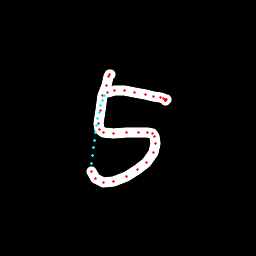

Values plotted in this chart, from the file beside it:
x, y, hover, eod
110.3, 74.26, 0.0, 0.0
109.7, 74.53, 0.0, 0.0
108.8, 76.81, 0.0, 0.0
106.1, 85.85, 0.0, 0.0
102.9, 95.35, 0.0, 0.0
100.1, 110.2, 0.0, 0.0
98.04, 123.3, 0.0, 0.0
99.24, 129.8, 0.0, 0.0
103.2, 132.7, 0.0, 0.0
113.5, 133.5, 0.0, 0.0
126.4, 132.9, 0.0, 0.0
138.1, 132, 0.0, 0.0
147.2, 132.3, 0.0, 0.0
152.1, 133.3, 0.0, 0.0
154.7, 136.2, 0.0, 0.0
155.9, 143.7, 0.0, 0.0
153.4, 152.7, 0.0, 0.0
146.7, 162, 0.0, 0.0
137.2, 169.7, 0.0, 0.0
126.1, 176.6, 0.0, 0.0
113.7, 181.5, 0.0, 0.0
103.6, 182.1, 0.0, 0.0
95.44, 178.2, 0.0, 0.0
91.55, 171.3, 0.0, 0.0
91.15, 163.3, 1.0, 0.0
92.11, 155.5, 1.0, 0.0
93.14, 147.8, 1.0, 0.0
94.24, 140.3, 1.0, 0.0
95.42, 132.9, 1.0, 0.0
96.61, 125.7, 1.0, 0.0
97.79, 118.8, 1.0, 0.0
99.13, 112.1, 1.0, 0.0
100.5, 105.8, 1.0, 0.0
102.1, 100.1, 1.0, 0.0
104.3, 95.17, 1.0, 0.0
108, 92.85, 0.0, 0.0
114.9, 90.52, 0.0, 0.0
124.7, 90.97, 0.0, 0.0
134.9, 92.49, 0.0, 0.0
145.3, 94.64, 0.0, 0.0
153.9, 96.56, 0.0, 0.0
160.1, 97.81, 0.0, 0.0
163, 98.8, 0.0, 0.0
165.5, 99.4, 0.0, 0.0
166.1, 99.67, 0.0, 0.0
166, 99.86, 0.0, 0.0
165.9, 100, 0.0, 0.0
165.9, 100.4, 0.0, 0.0
165.7, 100.8, 0.0, 1.0
